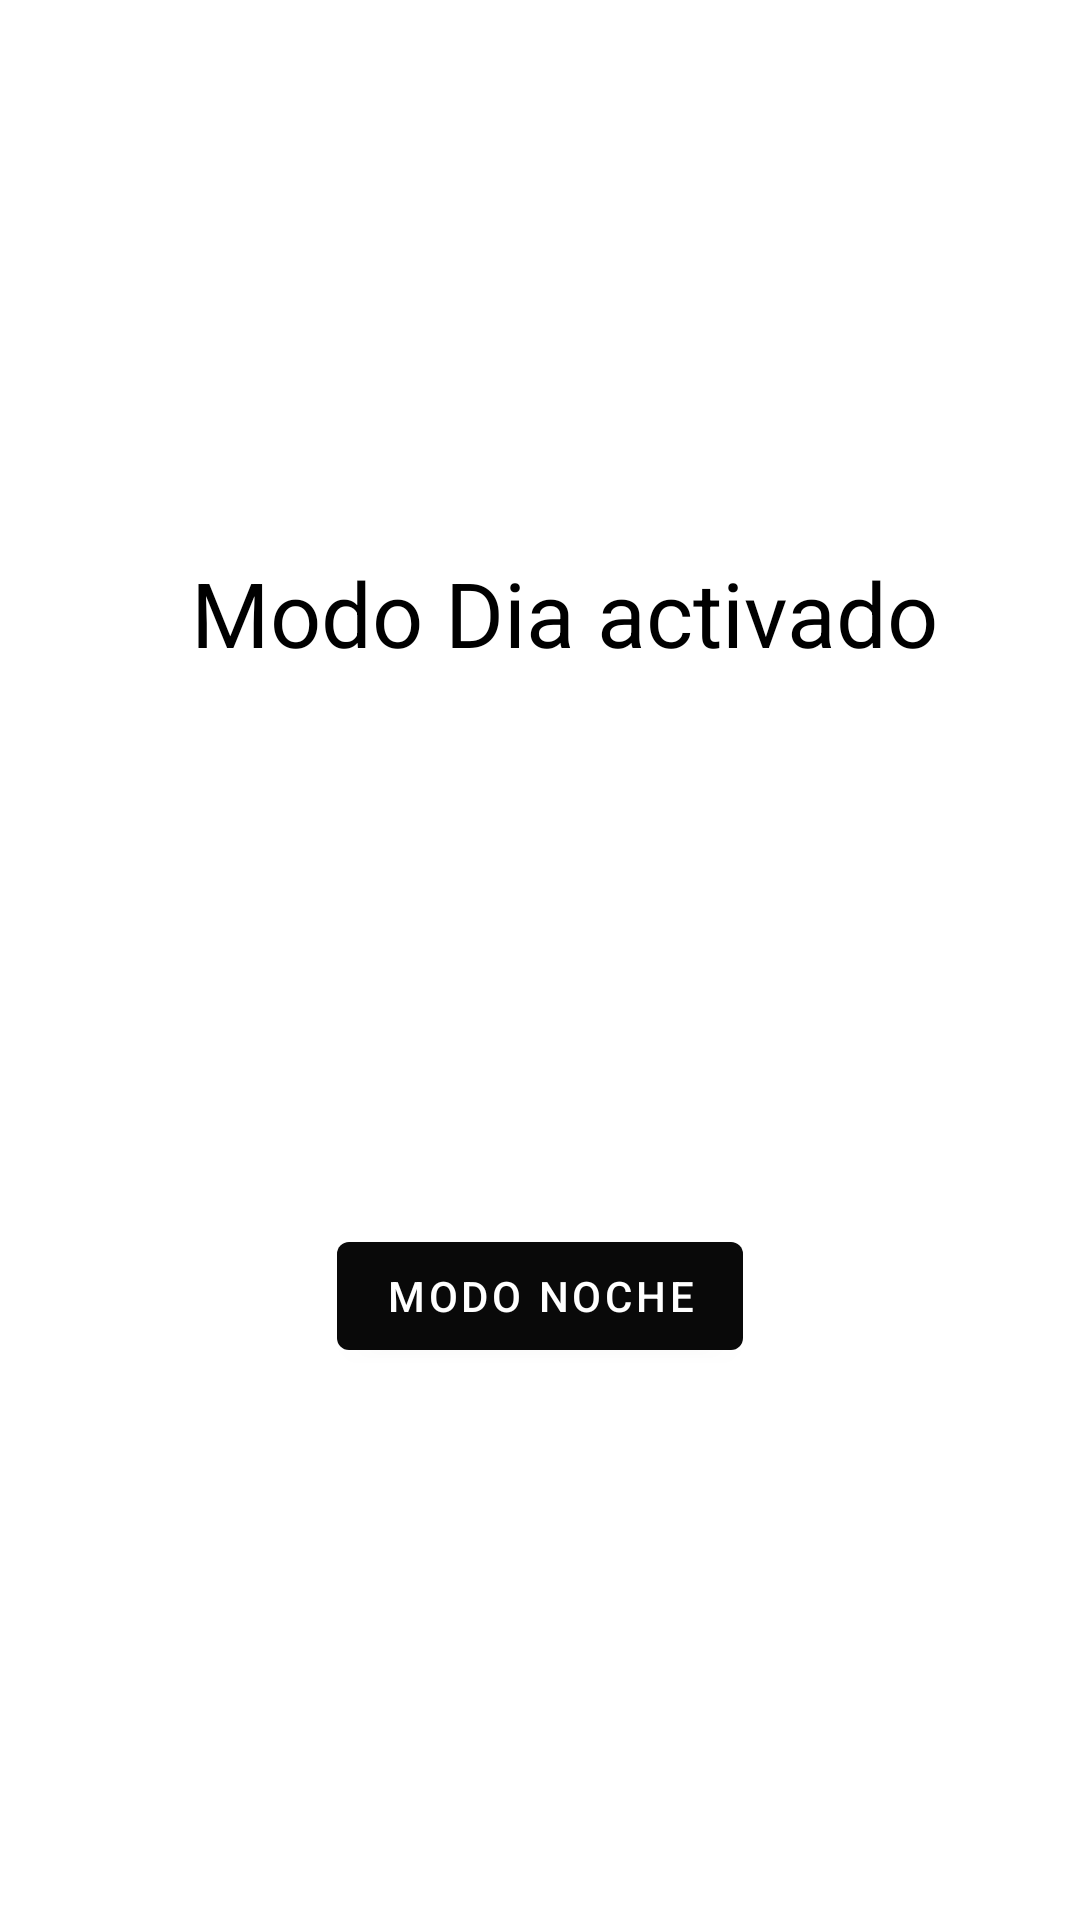

Write the Android layout XML for this screen, with the resource values it uses.
<!-- AndroidManifest.xml: application theme Theme.ProyectosDAM_FECLL -->
<!-- res/layout/fragment_first.xml -->
<?xml version="1.0" encoding="utf-8"?>
<androidx.constraintlayout.widget.ConstraintLayout xmlns:android="http://schemas.android.com/apk/res/android"
    xmlns:app="http://schemas.android.com/apk/res-auto"
    xmlns:tools="http://schemas.android.com/tools"
    android:layout_width="match_parent"
    android:layout_height="match_parent"
    tools:context=".FirstFragment">

    <TextView
        android:id="@+id/textview_first"
        android:layout_width="wrap_content"
        android:layout_height="wrap_content"
        android:text="Modo Dia activado"
        android:textColor="@android:color/black"
        android:textSize="30sp"
        app:layout_constraintBottom_toTopOf="@id/button_first"
        app:layout_constraintEnd_toEndOf="parent"
        app:layout_constraintHorizontal_bias="0.575"
        app:layout_constraintStart_toStartOf="parent"
        app:layout_constraintTop_toTopOf="parent" />

    <Button
        android:id="@+id/button_first"
        android:layout_width="wrap_content"
        android:layout_height="wrap_content"
        android:text="@string/ModoNoche"
        android:textColor="@color/white"
        app:backgroundTint="#090909"
        app:layout_constraintBottom_toBottomOf="parent"
        app:layout_constraintEnd_toEndOf="parent"
        app:layout_constraintStart_toStartOf="parent"
        app:layout_constraintTop_toBottomOf="@id/textview_first" />
</androidx.constraintlayout.widget.ConstraintLayout>
<!-- resources referenced by this layout -->
<resources>
  <string name="ModoNoche">Modo Noche</string>
  <style name="Theme.ProyectosDAM_FECLL" parent="Theme.MaterialComponents.DayNight.DarkActionBar">
          
          <item name="colorPrimary">@color/purple_500</item>
          <item name="colorPrimaryVariant">@color/purple_700</item>
          <item name="colorOnPrimary">@color/white</item>
          
          <item name="colorSecondary">@color/teal_200</item>
          <item name="colorSecondaryVariant">@color/teal_700</item>
          <item name="colorOnSecondary">@color/black</item>
          
          <item name="android:statusBarColor" tools:targetApi="21">?attr/colorPrimaryVariant</item>
          
      </style>
  <!-- not gathered from this repository: default colours our renderer supplied (Android Studio template values) -->
  <color name="purple_500">#FF6200EE</color>
  <color name="purple_700">#FF3700B3</color>
  <color name="teal_200">#FF03DAC5</color>
  <color name="teal_700">#FF018786</color>
  <color name="black">#FF000000</color>
  <color name="white">#FFFFFFFF</color>
</resources>
